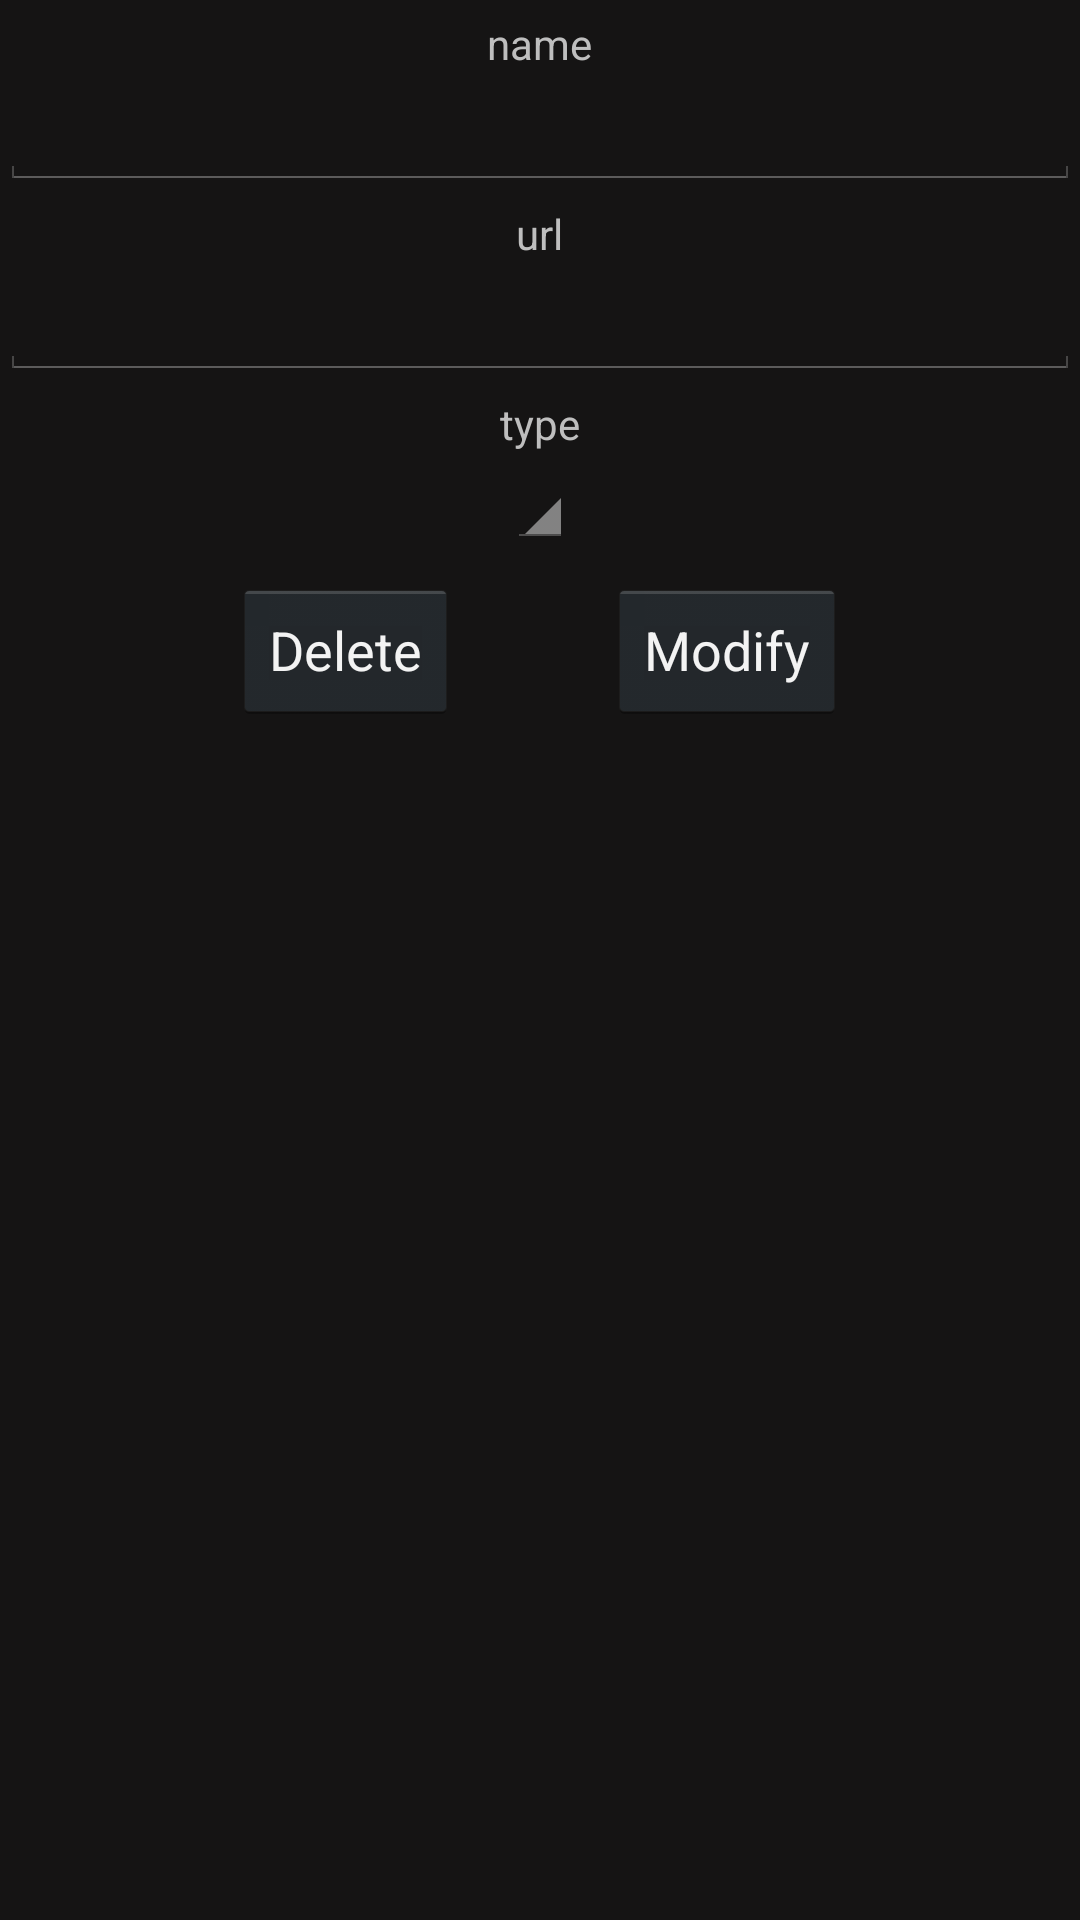

Write the Android layout XML for this screen, with the resource values it uses.
<!-- AndroidManifest.xml: activity theme android:Theme.Holo -->
<!-- res/layout/playlistedit.xml -->
<?xml version="1.0" encoding="utf-8"?>
<LinearLayout
	xmlns:android="http://schemas.android.com/apk/res/android"
	android:layout_height="match_parent"
	android:layout_width="match_parent"
	style="@android:style/Theme.Holo"
	android:orientation="vertical"
	android:background="#151414"
	android:layout_gravity="center_horizontal">

	<TextView
		android:layout_height="wrap_content"
		android:text="name"
		android:textAppearance="?android:attr/textAppearanceSmall"
		android:layout_width="wrap_content"
		android:layout_gravity="center_horizontal"
		android:layout_marginTop="5dp"
		android:id="@+id/playlisteditTextView1"/>

	<EditText
		android:layout_height="wrap_content"
		android:ems="10"
		android:layout_width="match_parent"
		android:layout_gravity="center_horizontal"
		android:id="@+id/playlisteditEditText1"/>

	<TextView
		android:layout_height="wrap_content"
		android:text="url"
		android:textAppearance="?android:attr/textAppearanceSmall"
		android:layout_width="wrap_content"
		android:layout_gravity="center_horizontal"
		android:layout_marginTop="5dp"
		android:id="@+id/playlisteditTextView2"/>

	<EditText
		android:layout_height="wrap_content"
		android:ems="10"
		android:layout_width="match_parent"
		android:layout_gravity="center_horizontal"
		android:id="@+id/playlisteditEditText2"/>

	<TextView
		android:layout_height="wrap_content"
		android:text="type"
		android:textAppearance="?android:attr/textAppearanceSmall"
		android:layout_width="wrap_content"
		android:layout_gravity="center_horizontal"
		android:layout_marginTop="5dp"
		android:id="@+id/playlisteditTextView4"/>

	<Spinner
		android:layout_height="wrap_content"
		android:layout_width="wrap_content"
		android:layout_gravity="center_horizontal"
		android:id="@+id/playlisteditSpinner1" />

	<LinearLayout
		android:layout_height="wrap_content"
		android:layout_width="wrap_content"
		android:orientation="horizontal"
		android:layout_gravity="center_vertical|center_horizontal"
		android:layout_marginTop="10dp">

		<Button
			android:layout_height="wrap_content"
			android:text="Delete"
			android:layout_width="wrap_content"
			android:id="@+id/playlisteditButton1"
			android:onClick="deletePlaylist"/>

		<Button
			android:layout_height="wrap_content"
			android:text="Modify"
			android:layout_width="wrap_content"
			android:layout_marginLeft="50dp"
			android:id="@+id/playlisteditButton2"
			android:onClick="addEdit"/>

	</LinearLayout>

</LinearLayout>
<!-- resources referenced by this layout -->
<resources>

</resources>
